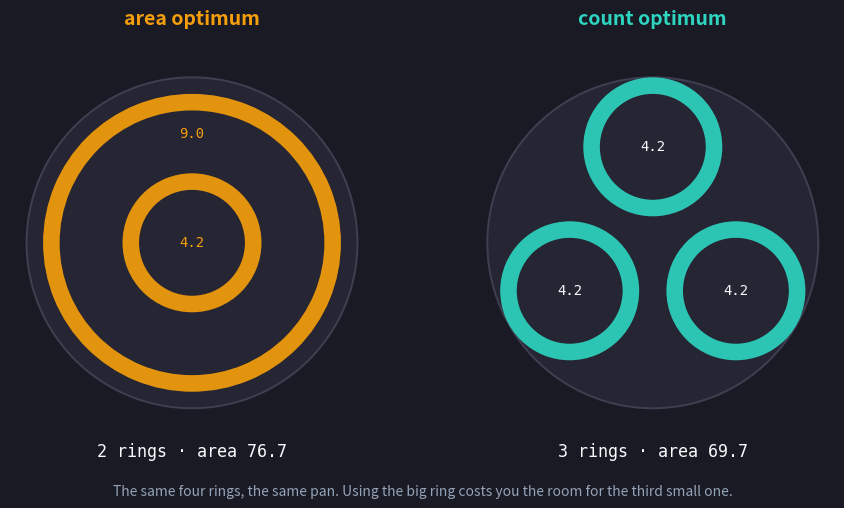
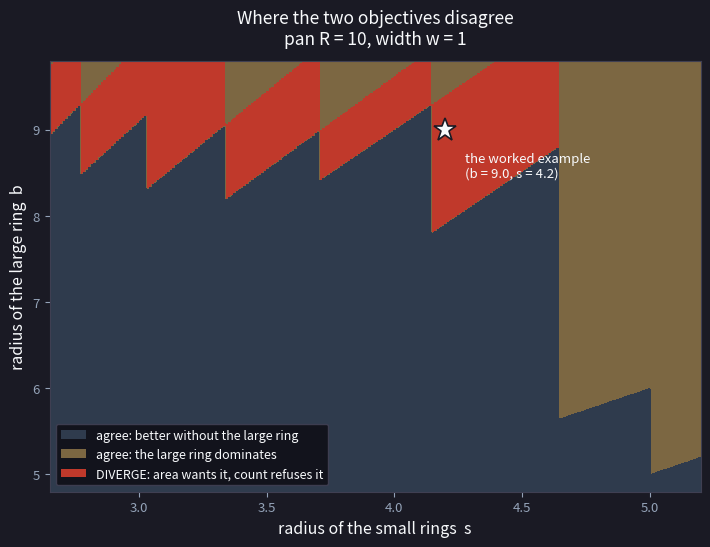
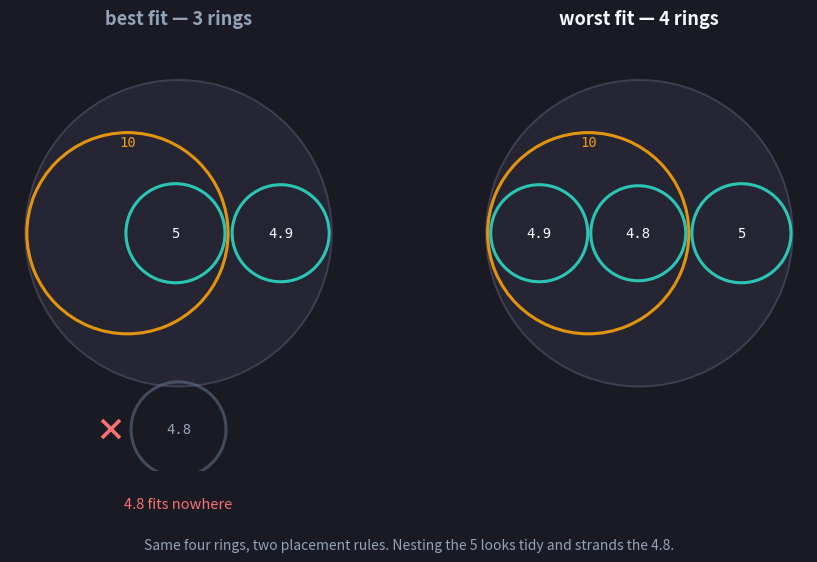
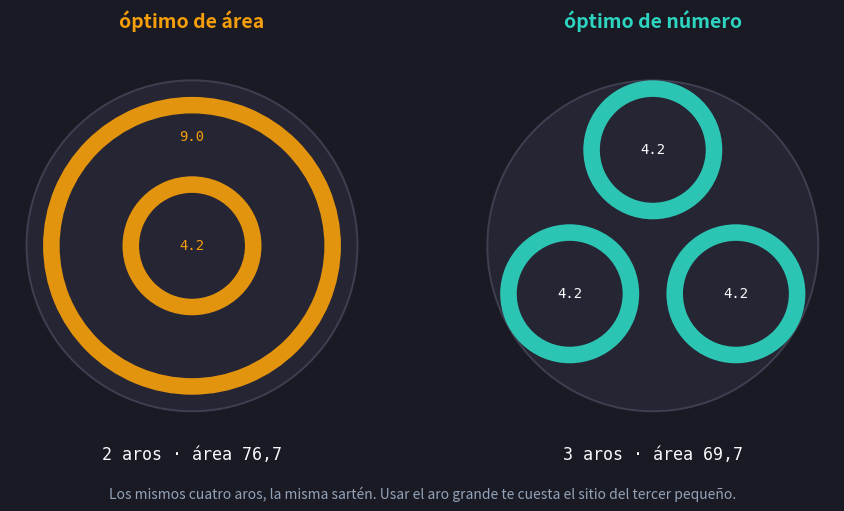
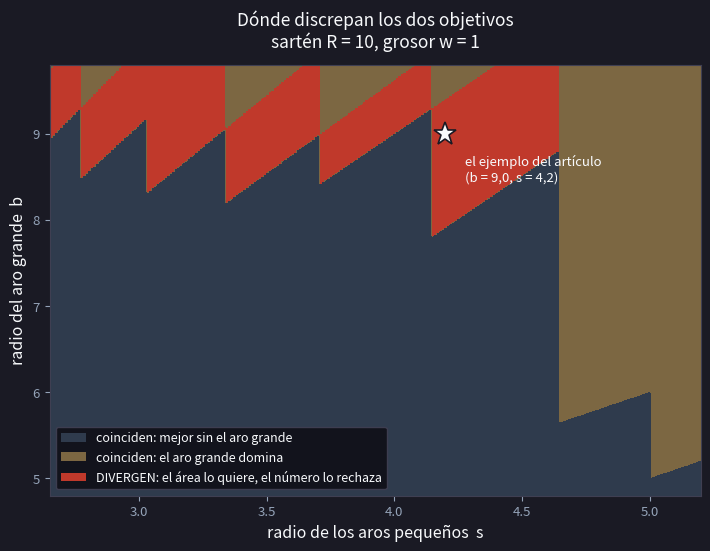
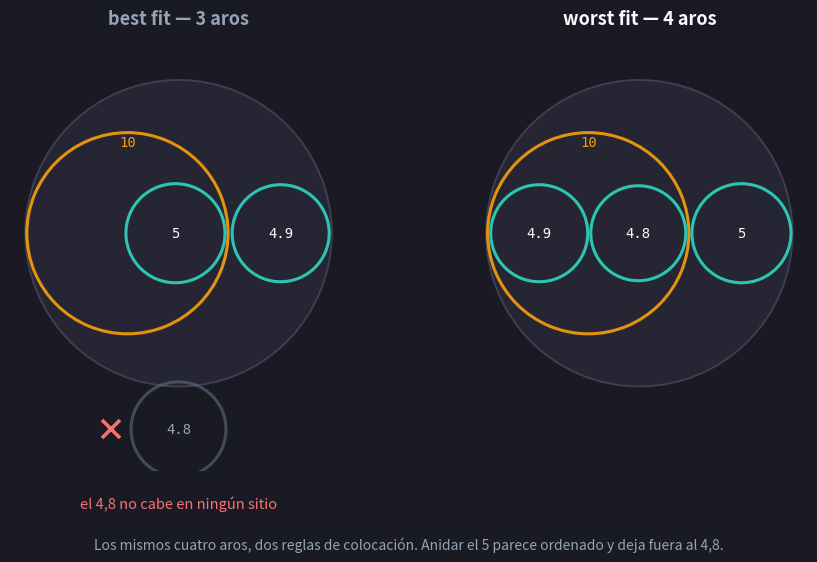

Source code (Python) for these figures, in order:
#!/usr/bin/env python3
"""In-article figures for "Count the Rings or Sear the Squid" (EN + ES).

The paper's own figures exist, but they are labelled in Spanish and the phase
diagram writes the small-ring radius as rho -- which is the symbol the article
uses for the violation of superincreasingness. Redrawn here instead: one
version per language, in the site palette, with the article's notation.

Every position is computed, never eyeballed:
  fig 1  minimal divergence instance, R = 10, w = 1, radii {9, 4.2, 4.2, 4.2}
         left  = area optimum (9 with one 4.2 nested), right = count optimum
         (three 4.2s at the true three-circle packing radius).
  fig 2  phase diagram of the divergence band, ported from the paper's
         `franja.py`: exact proved thresholds for n equal circles in a disk.
  fig 3  the n = 4 counterexample, R = 15, w = 0.3, radii {10, 5, 4.9, 4.8}.
         Left = best fit (nests the 5, strands the 4.8), right = worst fit
         (all four, with both tangencies exact).

Usage: python docs/marketing/hero-sources/count-the-rings-figures.py
"""

import math
from pathlib import Path

import matplotlib

matplotlib.use("Agg")
import matplotlib.pyplot as plt
import numpy as np
from matplotlib.colors import ListedColormap
from matplotlib.patches import Circle, Patch, Wedge

OUT = Path("public/blog")

BG = "#1a1a24"
PAN = "#252533"
PAN_EDGE = "#3f3f52"
TEAL = "#2dd4bf"
AMBER = "#f59e0b"
SLATE = "#64748b"
TEXT = "#f8fafc"
MUTED = "#94a3b8"

STRINGS = {
    "en": {
        "sear": "area optimum",
        "count": "count optimum",
        "rings2": "2 rings · area 76.7",
        "rings3": "3 rings · area 69.7",
        "cap1": "The same four rings, the same pan. Using the big ring costs you the room for the third small one.",
        "phase_x": "radius of the small rings  s",
        "phase_y": "radius of the large ring  b",
        "phase_title": "Where the two objectives disagree\npan R = 10, width w = 1",
        "leg0": "agree: better without the large ring",
        "leg1": "agree: the large ring dominates",
        "leg2": "DIVERGE: area wants it, count refuses it",
        "star": "the worked example\n(b = 9.0, s = 4.2)",
        "bestfit": "best fit — 3 rings",
        "worstfit": "worst fit — 4 rings",
        "stranded": "4.8 fits nowhere",
        "cap3": "Same four rings, two placement rules. Nesting the 5 looks tidy and strands the 4.8.",
    },
    "es": {
        "sear": "óptimo de área",
        "count": "óptimo de número",
        "rings2": "2 aros · área 76,7",
        "rings3": "3 aros · área 69,7",
        "cap1": "Los mismos cuatro aros, la misma sartén. Usar el aro grande te cuesta el sitio del tercer pequeño.",
        "phase_x": "radio de los aros pequeños  s",
        "phase_y": "radio del aro grande  b",
        "phase_title": "Dónde discrepan los dos objetivos\nsartén R = 10, grosor w = 1",
        "leg0": "coinciden: mejor sin el aro grande",
        "leg1": "coinciden: el aro grande domina",
        "leg2": "DIVERGEN: el área lo quiere, el número lo rechaza",
        "star": "el ejemplo del artículo\n(b = 9,0, s = 4,2)",
        "bestfit": "best fit — 3 aros",
        "worstfit": "worst fit — 4 aros",
        "stranded": "el 4,8 no cabe en ningún sitio",
        "cap3": "Los mismos cuatro aros, dos reglas de colocación. Anidar el 5 parece ordenado y deja fuera al 4,8.",
    },
}


def area(r: float, w: float) -> float:
    return math.pi * (r**2 - max(0.0, r - w) ** 2)


def ring(ax, centre, r, w, colour, alpha=0.92):
    ax.add_patch(
        Wedge(centre, r, 0, 360, width=min(w, r), facecolor=colour, edgecolor="none", alpha=alpha)
    )


def pan(ax, R):
    ax.add_patch(Circle((0, 0), R, facecolor=PAN, edgecolor=PAN_EDGE, linewidth=1.4))


def frame(ax, R, bottom=1.1):
    ax.set_xlim(-R * 1.1, R * 1.1)
    ax.set_ylim(-R * bottom, R * 1.1)
    ax.set_aspect("equal")
    ax.axis("off")


def label(ax, centre, text, colour=TEXT, size=10):
    """The radius, written inside its own ring — a 5 and a 4.9 are the same
    circle to the eye, and the whole point of the figure is which is which."""
    ax.text(centre[0], centre[1], text, color=colour, fontsize=size,
            ha="center", va="center", family="monospace")


def save(fig, name):
    path = OUT / name
    path.parent.mkdir(parents=True, exist_ok=True)
    fig.savefig(path, facecolor=BG, edgecolor="none", dpi=110, bbox_inches="tight",
                pad_inches=0.25)
    plt.close(fig)
    print(f"wrote {path}")


# ---------------------------------------------------------------- figure 1

def figure_minimal(lang):
    s = STRINGS[lang]
    R, w, big, small = 10.0, 1.0, 9.0, 4.2

    fig = plt.figure(figsize=(9.6, 5.2), dpi=110)
    fig.patch.set_facecolor(BG)
    left = fig.add_axes([0.04, 0.16, 0.44, 0.70])
    right = fig.add_axes([0.52, 0.16, 0.44, 0.70])
    for ax in (left, right):
        frame(ax, R)
        pan(ax, R)

    ring(left, (0, 0), big, w, AMBER)
    ring(left, (0, 0), small, w, AMBER)
    label(left, (0, (big + small) / 2), "9.0", AMBER)
    label(left, (0, 0), "4.2", AMBER)

    d = R - small  # each small ring tangent to the pan wall
    for k in range(3):
        a = math.radians(90 + 120 * k)
        centre = (d * math.cos(a), d * math.sin(a))
        ring(right, centre, small, w, TEAL)
        label(right, centre, "4.2")

    assert abs(area(big, w) + area(small, w) - 76.7) < 0.1
    assert abs(3 * area(small, w) - 69.7) < 0.1

    fig.text(0.26, 0.93, s["sear"], color=AMBER, fontsize=14, ha="center", fontweight="bold")
    fig.text(0.74, 0.93, s["count"], color=TEAL, fontsize=14, ha="center", fontweight="bold")
    fig.text(0.26, 0.10, s["rings2"], color=TEXT, fontsize=12, ha="center", family="monospace")
    fig.text(0.74, 0.10, s["rings3"], color=TEXT, fontsize=12, ha="center", family="monospace")
    fig.text(0.5, 0.025, s["cap1"], color=MUTED, fontsize=10, ha="center", fontstyle="italic")
    save(fig, f"count-the-rings-fig-1-{lang}.png")


# ---------------------------------------------------------------- figure 2

def figure_phase(lang):
    """Ported from calamares/code/franja.py — same thresholds, same family."""
    s = STRINGS[lang]
    R, w = 10.0, 1.0

    def ring_ratio(k):
        return 1.0 / (1.0 + 1.0 / math.sin(math.pi / k))

    Q = {1: 1.0, 2: 0.5}
    for k in range(3, 7):
        Q[k] = ring_ratio(k)
    Q[7] = Q[6]
    Q[8] = ring_ratio(7)
    Q[9] = ring_ratio(8)
    Q[10] = 0.262258924

    def maxfit(q):
        best = 0
        for n in range(1, 11):
            if q <= Q[n] + 1e-12:
                best = n
        return best

    def a(r):
        return math.pi * w * (2 * r - w)

    smalls = np.arange(2.65, 5.201, 0.01)
    bigs = np.arange(4.80, 9.801, 0.01)
    grid = np.zeros((len(bigs), len(smalls)), dtype=int)

    for i, b in enumerate(bigs):
        hole = b - w
        for j, sm in enumerate(smalls):
            n_pan = maxfit(sm / R)
            n_hole = maxfit(sm / hole) if sm <= hole else 0
            a_cnt, a_area = 1 + n_hole, a(b) + n_hole * a(sm)
            b_cnt, b_area = n_pan, n_pan * a(sm)
            if b_cnt > a_cnt and a_area > b_area:
                grid[i, j] = 2
            elif a_cnt > b_cnt and b_area > a_area:
                grid[i, j] = 3
            elif a_area >= b_area and a_cnt >= b_cnt:
                grid[i, j] = 1
            else:
                grid[i, j] = 0

    # The inverse-divergence class must stay empty; if it ever fills, the
    # figure is claiming something the paper does not.
    assert not (grid == 3).any(), "inverse divergence appeared — check the model"

    fig, ax = plt.subplots(figsize=(8.4, 5.6), dpi=110)
    fig.patch.set_facecolor(BG)
    ax.set_facecolor(BG)
    cmap = ListedColormap(["#2f3b4d", "#7c6742", "#c0392b", "#7d3c98"])
    ax.imshow(grid, origin="lower", aspect="auto", cmap=cmap, vmin=0, vmax=3,
              extent=[smalls[0], smalls[-1], bigs[0], bigs[-1]])
    ax.plot([4.2], [9.0], marker="*", ms=17, color=TEXT, mec=BG, mew=1.2)
    ax.annotate(s["star"], (4.2, 9.0), textcoords="offset points", xytext=(14, -34),
                fontsize=9.5, color=TEXT)

    ax.set_xlabel(s["phase_x"], fontsize=11.5, color=TEXT)
    ax.set_ylabel(s["phase_y"], fontsize=11.5, color=TEXT)
    ax.set_title(s["phase_title"], fontsize=12.5, color=TEXT, pad=12)
    ax.tick_params(colors=MUTED, labelsize=9.5)
    for spine in ax.spines.values():
        spine.set_color(PAN_EDGE)

    legend = ax.legend(
        handles=[
            Patch(fc="#2f3b4d", label=s["leg0"]),
            Patch(fc="#7c6742", label=s["leg1"]),
            Patch(fc="#c0392b", label=s["leg2"]),
        ],
        loc="lower left", fontsize=9, framealpha=0.95, facecolor="#11111a", edgecolor=PAN_EDGE,
    )
    for text in legend.get_texts():
        text.set_color(TEXT)

    save(fig, f"count-the-rings-fig-2-{lang}.png")


# ---------------------------------------------------------------- figure 3

def figure_n4(lang):
    s = STRINGS[lang]
    R, w = 15.0, 0.3

    fig = plt.figure(figsize=(9.6, 5.8), dpi=110)
    fig.patch.set_facecolor(BG)
    left = fig.add_axes([0.04, 0.16, 0.44, 0.70])
    right = fig.add_axes([0.52, 0.16, 0.44, 0.70])
    for ax in (left, right):
        frame(ax, R, bottom=1.55)  # room below the pan for the rejected ring
        pan(ax, R)

    # Worst fit (right): 10 and 5 internally tangent to the pan and to each
    # other (10 + 5 = 15 = R); 4.9 and 4.8 exactly fill the hole of the 10
    # (4.9 + 4.8 = 9.7 = 10 - w).
    c_big = (-5.0, 0.0)
    c_five = (10.0, 0.0)
    assert abs(math.dist(c_big, c_five) - 15.0) < 1e-9
    hole = 10.0 - w
    assert abs(4.9 + 4.8 - hole) < 1e-9
    c_49 = (c_big[0] - (hole - 4.9), 0.0)
    c_48 = (c_big[0] + (hole - 4.8), 0.0)

    ring(right, c_big, 10.0, w, AMBER)
    ring(right, c_five, 5.0, w, TEAL)
    ring(right, c_49, 4.9, w, TEAL)
    ring(right, c_48, 4.8, w, TEAL)
    label(right, (c_big[0], c_big[1] + 10.0 - 1.1), "10", AMBER)
    label(right, c_five, "5")
    label(right, c_49, "4.9")
    label(right, c_48, "4.8")

    # Best fit (left): the 5 goes into the snug container — the hole of the 10
    # — which pushes the 4.9 out into the pan and leaves the 4.8 homeless.
    c_five_nested = (c_big[0] + (hole - 5.0), 0.0)
    ring(left, c_big, 10.0, w, AMBER)
    ring(left, c_five_nested, 5.0, w, TEAL)
    ring(left, (10.0, 0.0), 4.9, w, TEAL)
    label(left, (c_big[0], c_big[1] + 10.0 - 1.1), "10", AMBER)
    label(left, c_five_nested, "5")
    label(left, (10.0, 0.0), "4.9")

    # The 4.8 is drawn outside the pan on purpose: it is the ring this run
    # never places. Keeping it clear of the rim stops it reading as a
    # drawing error rather than as a rejection.
    rejected = (0.0, -R * 1.28)
    ring(left, rejected, 4.8, w, SLATE, alpha=0.55)
    label(left, rejected, "4.8", MUTED)
    left.plot([-6.6], [rejected[1]], marker="x", ms=13, color="#f87171", mew=2.6)

    fig.text(0.26, 0.93, s["bestfit"], color=MUTED, fontsize=13, ha="center", fontweight="bold")
    fig.text(0.74, 0.93, s["worstfit"], color=TEXT, fontsize=13, ha="center", fontweight="bold")
    fig.text(0.26, 0.095, s["stranded"], color="#f87171", fontsize=10.5, ha="center")
    fig.text(0.5, 0.025, s["cap3"], color=MUTED, fontsize=10, ha="center", fontstyle="italic")
    save(fig, f"count-the-rings-fig-3-{lang}.png")


def main():
    for lang in ("en", "es"):
        figure_minimal(lang)
        figure_phase(lang)
        figure_n4(lang)


if __name__ == "__main__":
    main()
